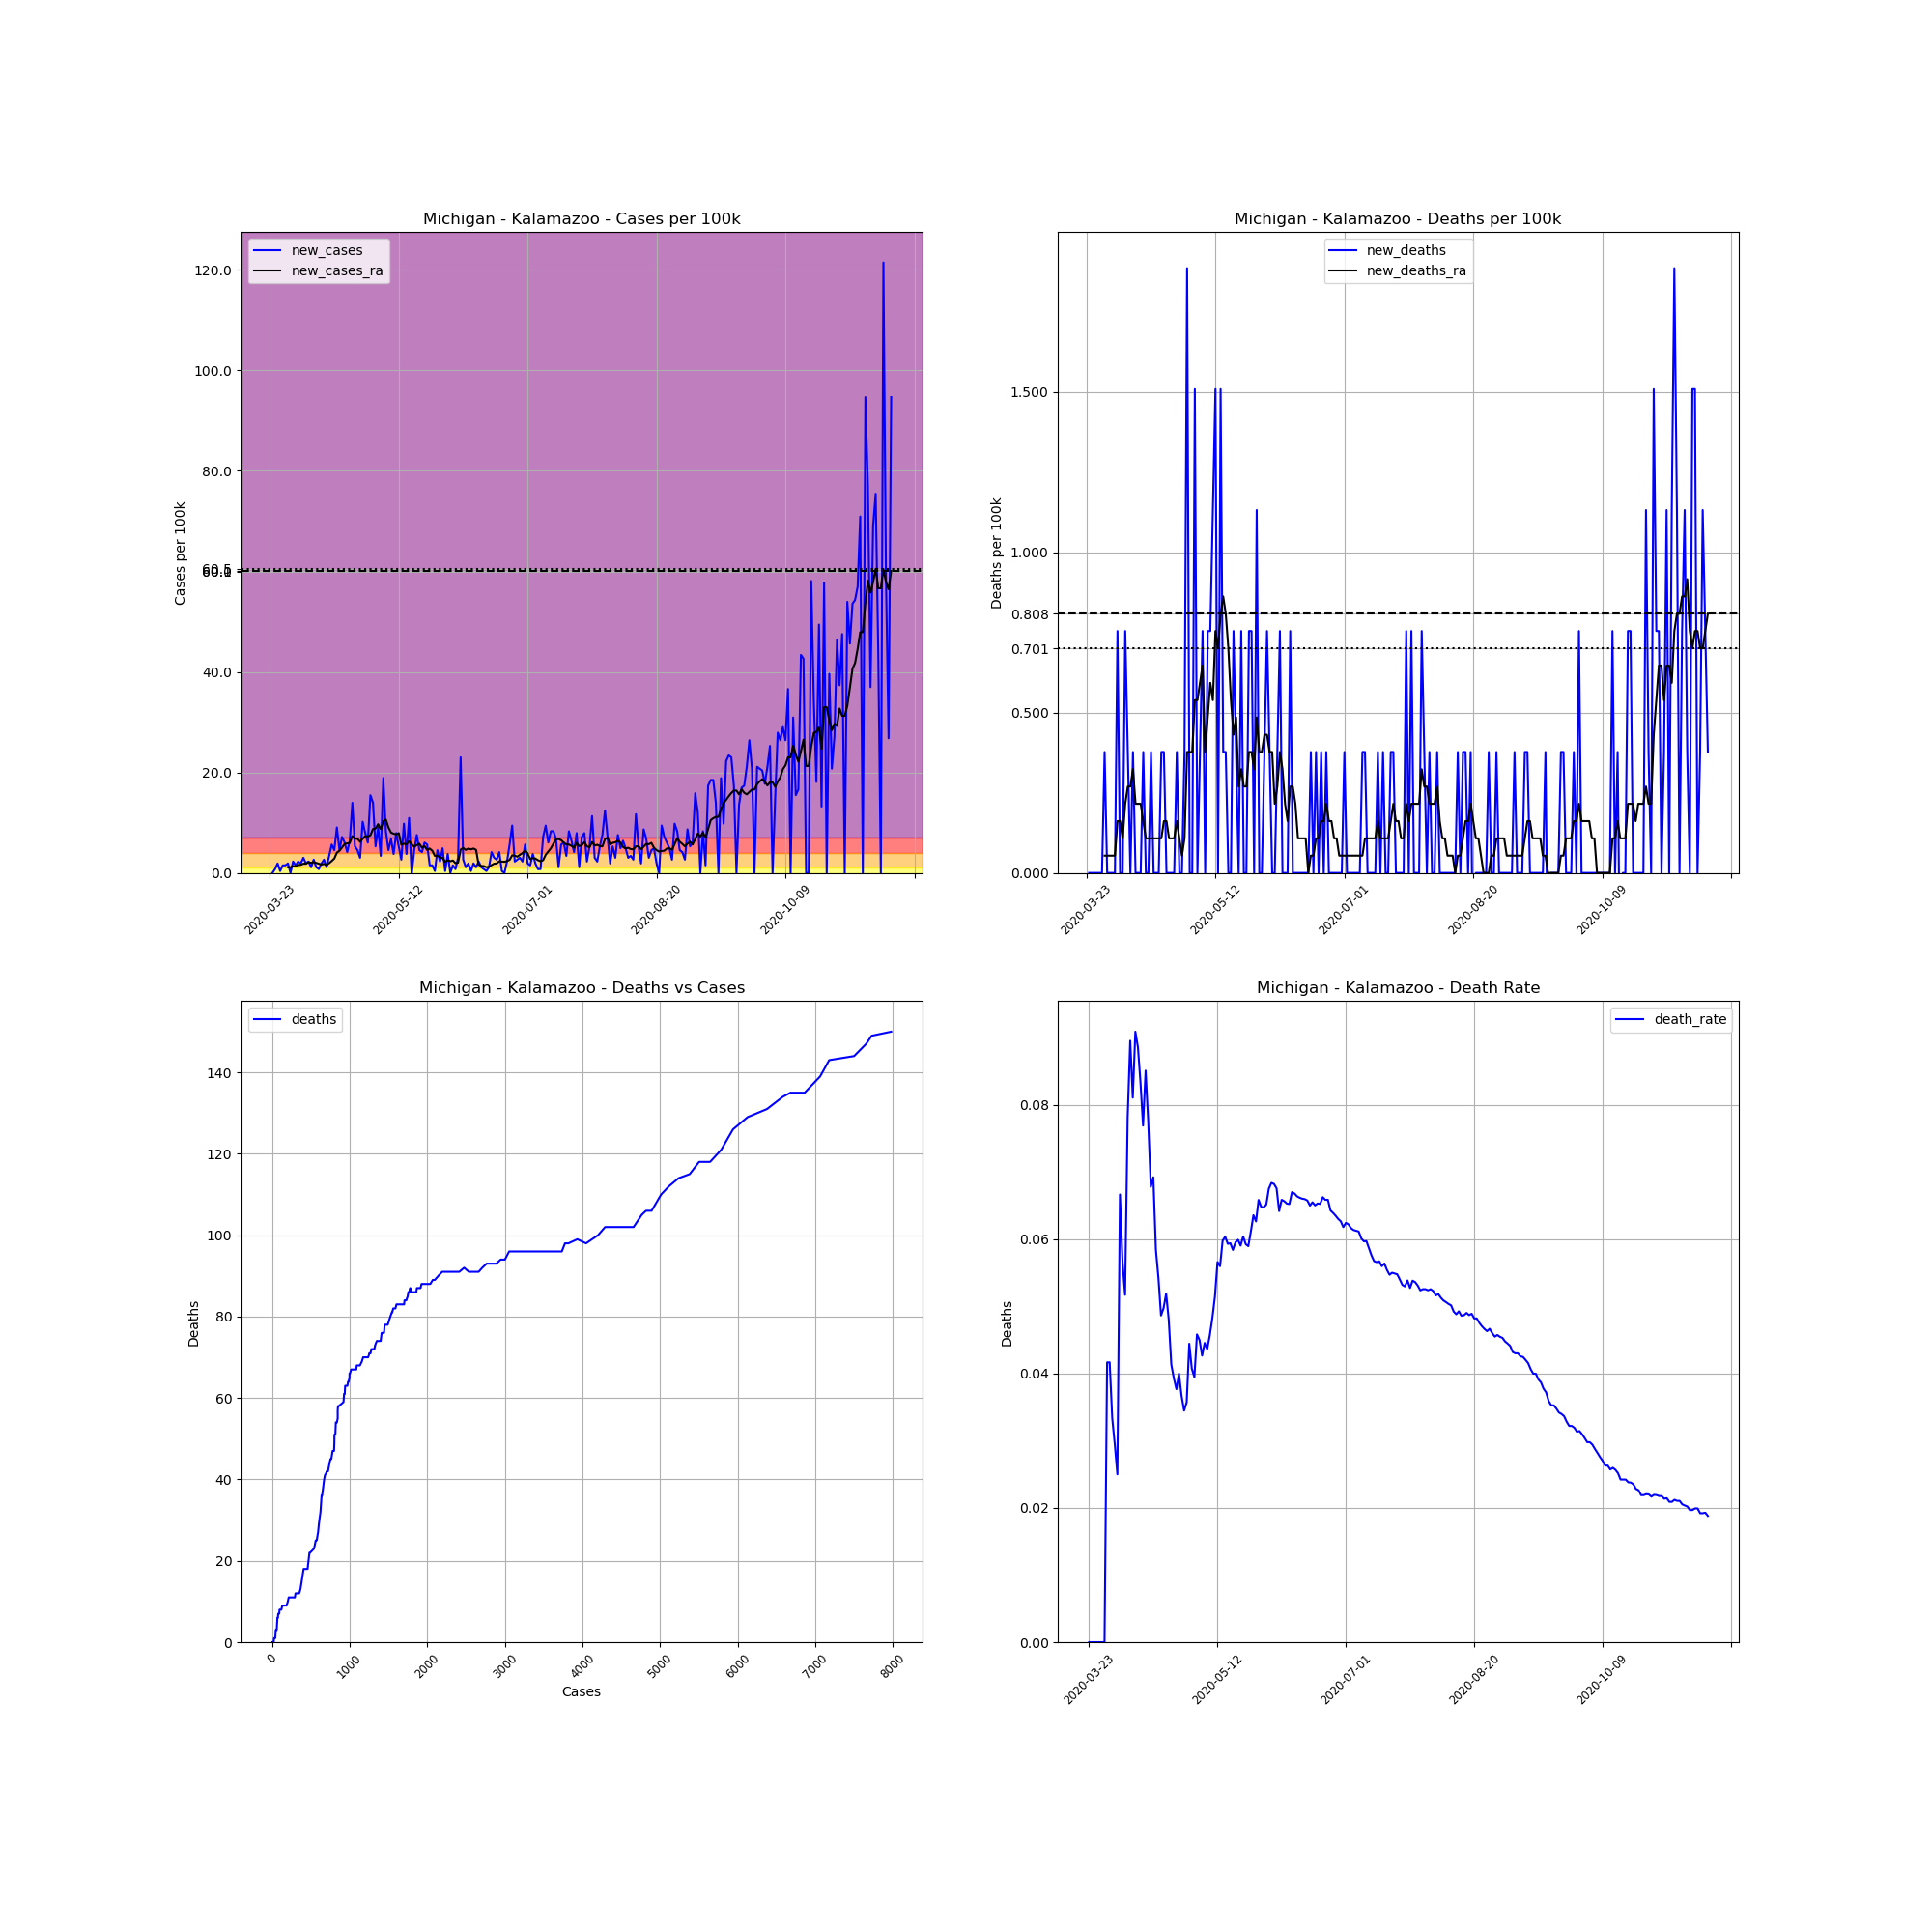

The table this chart was drawn from, first rows:
, date, county, state, fips, cases, deaths, COUNTY, STNAME, CTYNAME, POPESTIMATE2019, cases_per_100k, deaths_per_100k, death_rate, new_cases, new_deaths, new_cases_ra, new_deaths_ra
286413, 2020-03-23, Kalamazoo, Michigan, 26077, 3, 0, 77, Michigan, Kalamazoo, 265066, 1.132, 0.0, 0.0, , , , 
286414, 2020-03-24, Kalamazoo, Michigan, 26077, 3, 0, 77, Michigan, Kalamazoo, 265066, 1.132, 0.0, 0.0, 0.0, 0.0, , 
286415, 2020-03-25, Kalamazoo, Michigan, 26077, 5, 0, 77, Michigan, Kalamazoo, 265066, 1.886, 0.0, 0.0, 0.7545, 0.0, , 
286416, 2020-03-26, Kalamazoo, Michigan, 26077, 10, 0, 77, Michigan, Kalamazoo, 265066, 3.773, 0.0, 0.0, 1.886, 0.0, , 
286417, 2020-03-27, Kalamazoo, Michigan, 26077, 11, 0, 77, Michigan, Kalamazoo, 265066, 4.15, 0.0, 0.0, 0.3773, 0.0, , 
286418, 2020-03-28, Kalamazoo, Michigan, 26077, 15, 0, 77, Michigan, Kalamazoo, 265066, 5.659, 0.0, 0.0, 1.509, 0.0, , 
286419, 2020-03-29, Kalamazoo, Michigan, 26077, 19, 0, 77, Michigan, Kalamazoo, 265066, 7.168, 0.0, 0.0, 1.509, 0.0, , 
286420, 2020-03-30, Kalamazoo, Michigan, 26077, 24, 1, 77, Michigan, Kalamazoo, 265066, 9.054, 0.3773, 0.04167, 1.886, 0.3773, 1.132, 0.05389
286421, 2020-03-31, Kalamazoo, Michigan, 26077, 24, 1, 77, Michigan, Kalamazoo, 265066, 9.054, 0.3773, 0.04167, 0.0, 0.0, 1.132, 0.05389
286422, 2020-04-01, Kalamazoo, Michigan, 26077, 30, 1, 77, Michigan, Kalamazoo, 265066, 11.32, 0.3773, 0.03333, 2.264, 0.0, 1.347, 0.05389
286423, 2020-04-02, Kalamazoo, Michigan, 26077, 34, 1, 77, Michigan, Kalamazoo, 265066, 12.83, 0.3773, 0.02941, 1.509, 0.0, 1.293, 0.05389
286424, 2020-04-03, Kalamazoo, Michigan, 26077, 40, 1, 77, Michigan, Kalamazoo, 265066, 15.09, 0.3773, 0.025, 2.264, 0.0, 1.563, 0.05389
286425, 2020-04-04, Kalamazoo, Michigan, 26077, 45, 3, 77, Michigan, Kalamazoo, 265066, 16.98, 1.132, 0.06667, 1.886, 0.7545, 1.617, 0.1617
286426, 2020-04-05, Kalamazoo, Michigan, 26077, 53, 3, 77, Michigan, Kalamazoo, 265066, 20, 1.132, 0.0566, 3.018, 0.0, 1.832, 0.1617
286427, 2020-04-06, Kalamazoo, Michigan, 26077, 58, 3, 77, Michigan, Kalamazoo, 265066, 21.88, 1.132, 0.05172, 1.886, 0.0, 1.832, 0.1078
286428, 2020-04-07, Kalamazoo, Michigan, 26077, 64, 5, 77, Michigan, Kalamazoo, 265066, 24.14, 1.886, 0.07812, 2.264, 0.7545, 2.156, 0.2156
286429, 2020-04-08, Kalamazoo, Michigan, 26077, 67, 6, 77, Michigan, Kalamazoo, 265066, 25.28, 2.264, 0.08955, 1.132, 0.3773, 1.994, 0.2695
286430, 2020-04-09, Kalamazoo, Michigan, 26077, 74, 6, 77, Michigan, Kalamazoo, 265066, 27.92, 2.264, 0.08108, 2.641, 0.0, 2.156, 0.2695
286431, 2020-04-10, Kalamazoo, Michigan, 26077, 77, 7, 77, Michigan, Kalamazoo, 265066, 29.05, 2.641, 0.09091, 1.132, 0.3773, 1.994, 0.3234
286432, 2020-04-11, Kalamazoo, Michigan, 26077, 79, 7, 77, Michigan, Kalamazoo, 265066, 29.8, 2.641, 0.08861, 0.7545, 0.0, 1.832, 0.2156
286433, 2020-04-12, Kalamazoo, Michigan, 26077, 84, 7, 77, Michigan, Kalamazoo, 265066, 31.69, 2.641, 0.08333, 1.886, 0.0, 1.671, 0.2156
286434, 2020-04-13, Kalamazoo, Michigan, 26077, 91, 7, 77, Michigan, Kalamazoo, 265066, 34.33, 2.641, 0.07692, 2.641, 0.0, 1.779, 0.2156
286435, 2020-04-14, Kalamazoo, Michigan, 26077, 94, 8, 77, Michigan, Kalamazoo, 265066, 35.46, 3.018, 0.08511, 1.132, 0.3773, 1.617, 0.1617
286436, 2020-04-15, Kalamazoo, Michigan, 26077, 103, 8, 77, Michigan, Kalamazoo, 265066, 38.86, 3.018, 0.07767, 3.395, 0.0, 1.94, 0.1078
286437, 2020-04-16, Kalamazoo, Michigan, 26077, 118, 8, 77, Michigan, Kalamazoo, 265066, 44.52, 3.018, 0.0678, 5.659, 0.0, 2.371, 0.1078
286438, 2020-04-17, Kalamazoo, Michigan, 26077, 130, 9, 77, Michigan, Kalamazoo, 265066, 49.04, 3.395, 0.06923, 4.527, 0.3773, 2.856, 0.1078
286439, 2020-04-18, Kalamazoo, Michigan, 26077, 154, 9, 77, Michigan, Kalamazoo, 265066, 58.1, 3.395, 0.05844, 9.054, 0.0, 4.042, 0.1078
286440, 2020-04-19, Kalamazoo, Michigan, 26077, 166, 9, 77, Michigan, Kalamazoo, 265066, 62.63, 3.395, 0.05422, 4.527, 0.0, 4.419, 0.1078
286441, 2020-04-20, Kalamazoo, Michigan, 26077, 185, 9, 77, Michigan, Kalamazoo, 265066, 69.79, 3.395, 0.04865, 7.168, 0.0, 5.066, 0.1078
286442, 2020-04-21, Kalamazoo, Michigan, 26077, 201, 10, 77, Michigan, Kalamazoo, 265066, 75.83, 3.773, 0.04975, 6.036, 0.3773, 5.767, 0.1078
286443, 2020-04-22, Kalamazoo, Michigan, 26077, 212, 11, 77, Michigan, Kalamazoo, 265066, 79.98, 4.15, 0.05189, 4.15, 0.3773, 5.875, 0.1617
286444, 2020-04-23, Kalamazoo, Michigan, 26077, 229, 11, 77, Michigan, Kalamazoo, 265066, 86.39, 4.15, 0.04803, 6.413, 0.0, 5.982, 0.1617
286445, 2020-04-24, Kalamazoo, Michigan, 26077, 266, 11, 77, Michigan, Kalamazoo, 265066, 100.4, 4.15, 0.04135, 13.96, 0.0, 7.33, 0.1078
286446, 2020-04-25, Kalamazoo, Michigan, 26077, 280, 11, 77, Michigan, Kalamazoo, 265066, 105.6, 4.15, 0.03929, 5.282, 0.0, 6.791, 0.1078
286447, 2020-04-26, Kalamazoo, Michigan, 26077, 292, 11, 77, Michigan, Kalamazoo, 265066, 110.2, 4.15, 0.03767, 4.527, 0.0, 6.791, 0.1078
286448, 2020-04-27, Kalamazoo, Michigan, 26077, 300, 12, 77, Michigan, Kalamazoo, 265066, 113.2, 4.527, 0.04, 3.018, 0.3773, 6.198, 0.1617
286449, 2020-04-28, Kalamazoo, Michigan, 26077, 327, 12, 77, Michigan, Kalamazoo, 265066, 123.4, 4.527, 0.0367, 10.19, 0.0, 6.791, 0.1078
286450, 2020-04-29, Kalamazoo, Michigan, 26077, 348, 12, 77, Michigan, Kalamazoo, 265066, 131.3, 4.527, 0.03448, 7.923, 0.0, 7.33, 0.05389
286451, 2020-04-30, Kalamazoo, Michigan, 26077, 364, 13, 77, Michigan, Kalamazoo, 265066, 137.3, 4.904, 0.03571, 6.036, 0.3773, 7.276, 0.1078
286452, 2020-05-01, Kalamazoo, Michigan, 26077, 405, 18, 77, Michigan, Kalamazoo, 265066, 152.8, 6.791, 0.04444, 15.47, 1.886, 7.491, 0.3773
286453, 2020-05-02, Kalamazoo, Michigan, 26077, 442, 18, 77, Michigan, Kalamazoo, 265066, 166.8, 6.791, 0.04072, 13.96, 0.0, 8.731, 0.3773
286454, 2020-05-03, Kalamazoo, Michigan, 26077, 456, 18, 77, Michigan, Kalamazoo, 265066, 172, 6.791, 0.03947, 5.282, 0.0, 8.839, 0.3773
286455, 2020-05-04, Kalamazoo, Michigan, 26077, 480, 22, 77, Michigan, Kalamazoo, 265066, 181.1, 8.3, 0.04583, 9.054, 1.509, 9.701, 0.5389
286456, 2020-05-05, Kalamazoo, Michigan, 26077, 489, 22, 77, Michigan, Kalamazoo, 265066, 184.5, 8.3, 0.04499, 3.395, 0.0, 8.731, 0.5389
286457, 2020-05-06, Kalamazoo, Michigan, 26077, 539, 23, 77, Michigan, Kalamazoo, 265066, 203.3, 8.677, 0.04267, 18.86, 0.3773, 10.29, 0.5928
286458, 2020-05-07, Kalamazoo, Michigan, 26077, 561, 25, 77, Michigan, Kalamazoo, 265066, 211.6, 9.432, 0.04456, 8.3, 0.7545, 10.62, 0.6467
286459, 2020-05-08, Kalamazoo, Michigan, 26077, 573, 25, 77, Michigan, Kalamazoo, 265066, 216.2, 9.432, 0.04363, 4.527, 0.0, 9.054, 0.3773
286460, 2020-05-09, Kalamazoo, Michigan, 26077, 591, 27, 77, Michigan, Kalamazoo, 265066, 223, 10.19, 0.04569, 6.791, 0.7545, 8.03, 0.4851
286461, 2020-05-10, Kalamazoo, Michigan, 26077, 601, 29, 77, Michigan, Kalamazoo, 265066, 226.7, 10.94, 0.04825, 3.773, 0.7545, 7.815, 0.5928
286462, 2020-05-11, Kalamazoo, Michigan, 26077, 622, 32, 77, Michigan, Kalamazoo, 265066, 234.7, 12.07, 0.05145, 7.923, 1.132, 7.653, 0.5389
286463, 2020-05-12, Kalamazoo, Michigan, 26077, 636, 36, 77, Michigan, Kalamazoo, 265066, 239.9, 13.58, 0.0566, 5.282, 1.509, 7.923, 0.7545
286464, 2020-05-13, Kalamazoo, Michigan, 26077, 643, 36, 77, Michigan, Kalamazoo, 265066, 242.6, 13.58, 0.05599, 2.641, 0.0, 5.605, 0.7006
286465, 2020-05-14, Kalamazoo, Michigan, 26077, 669, 40, 77, Michigan, Kalamazoo, 265066, 252.4, 15.09, 0.05979, 9.809, 1.509, 5.821, 0.8084
286466, 2020-05-15, Kalamazoo, Michigan, 26077, 679, 41, 77, Michigan, Kalamazoo, 265066, 256.2, 15.47, 0.06038, 3.773, 0.3773, 5.713, 0.8623
286467, 2020-05-16, Kalamazoo, Michigan, 26077, 708, 42, 77, Michigan, Kalamazoo, 265066, 267.1, 15.85, 0.05932, 10.94, 0.3773, 6.306, 0.8084
286468, 2020-05-17, Kalamazoo, Michigan, 26077, 707, 42, 77, Michigan, Kalamazoo, 265066, 266.7, 15.85, 0.05941, -0.3773, 0.0, 5.713, 0.7006
286469, 2020-05-18, Kalamazoo, Michigan, 26077, 719, 42, 77, Michigan, Kalamazoo, 265066, 271.3, 15.85, 0.05841, 4.527, 0.0, 5.228, 0.5389
286470, 2020-05-19, Kalamazoo, Michigan, 26077, 739, 44, 77, Michigan, Kalamazoo, 265066, 278.8, 16.6, 0.05954, 7.545, 0.7545, 5.551, 0.4312
286471, 2020-05-20, Kalamazoo, Michigan, 26077, 751, 45, 77, Michigan, Kalamazoo, 265066, 283.3, 16.98, 0.05992, 4.527, 0.3773, 5.821, 0.4851
286472, 2020-05-21, Kalamazoo, Michigan, 26077, 762, 45, 77, Michigan, Kalamazoo, 265066, 287.5, 16.98, 0.05906, 4.15, 0.0, 5.012, 0.2695
... 182 more rows
